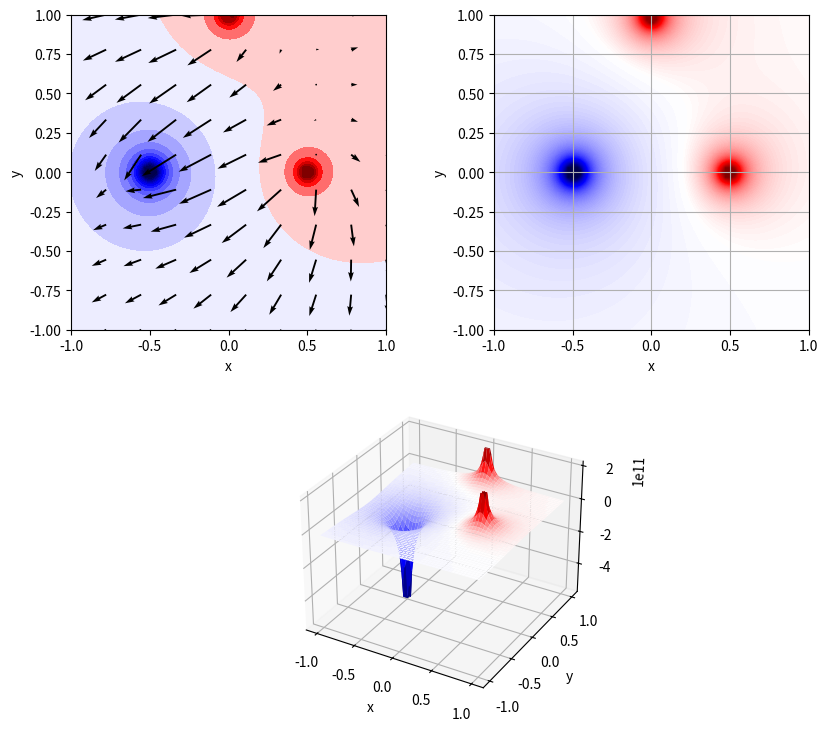

This chart was generated by the following Python code:
#!/usr/bin/env python
# coding: utf-8

# # 電場をプロット

# In[1]:


import numpy as np
import matplotlib as mpl
import matplotlib.pyplot as plt
from mpl_toolkits.mplot3d import Axes3D


# In[2]:


class EField:
    def __init__(self, x=None, y=None):
        self.K = 9.0e+9

        # initialize the region of the electoric field
        if not(x):
            x = (-1, 1)
        if not(y):
            y = (-1, 1)

        # e-potential
        self.xrange, self.yrange = x, y

        self.x, self.y = np.meshgrid(np.linspace(
            *x, (x[1] - x[0])*50), np.linspace(*y, (y[1] - y[0])*50))  # generate meshgrid
        self.r = np.sqrt(self.x**2 + self.y**2)  # distance from Origin
        self.potential = self.r * 0

        # e-field
        self.x_field, self.y_field = np.meshgrid(np.linspace(
            *x, (x[1] - x[0])*5), np.linspace(*y, (y[1] - y[0])*5))
        self.r_field = np.sqrt(self.x_field**2 + self.y_field**2)
        self.fields = [self.r_field * 0, self.r_field * 0]  # x -> u, y -> v

    def add_charge(self, position, Q):
        # e-potential
        d = np.sqrt((self.x - position[0])**2 + (self.y - position[1])**2)
        e_potentioal = self.K * Q / d  # calculate e-potential
        # mask
        lim = e_potentioal[d < 0.05][0]
        if lim > 0:
            e_potentioal = np.clip(e_potentioal, None, lim)
        else:
            e_potentioal = np.clip(e_potentioal, lim, None)

        self.potential += e_potentioal

        # e-field
        d_field = np.sqrt(
            (self.x_field - position[0])**2 + (self.y_field - position[1])**2)
        e_fields = [self.K * Q * (self.x_field - position[0]) / (d_field**2),
                                  self.K * Q * (self.y_field - position[1]) / (d_field**2)]
        length = np.sqrt(e_fields[0] ** 2 + e_fields[1] ** 2)
        e_fields = [f / length for f in e_fields]
        self.fields[0] += e_fields[0]
        self.fields[1] += e_fields[1]


# ## 図の描画

# In[3]:


x, y = (-1, 1), (-1, 1)
f = EField(x=x, y=y)
f.add_charge((0.5, 0.), 1.0)
f.add_charge((-0.5, 0.), -3.0)
f.add_charge((0., 1.0), 1)


# make Figure
fig = plt.figure(figsize=(10, 9))
ax1 = plt.subplot2grid((2, 2), (1, 0), colspan=2, projection='3d', xlabel="x", ylabel="y")
ax2 = plt.subplot2grid((2, 2), (0, 1), xlabel="x", ylabel="y")
ax3 = plt.subplot2grid((2, 2), (0, 0), xlabel="x", ylabel="y")

# norm
norm = mpl.colors.TwoSlopeNorm(vcenter=0.0)
cmap = plt.cm.seismic

# ax1
ax1.plot_surface(f.x, f.y, f.potential, cmap=cmap, norm=norm)

# ax2
ax2.imshow(f.potential, interpolation='bilinear', cmap=cmap, norm=norm, origin="lower", extent=[-1.0, 1.0, -1.0, 1.0])
ax2.grid()

# ax3
ax3.contourf(f.x, f.y, f.potential, 20,  cmap=cmap, norm=norm)
ax3.quiver(f.x_field, f.y_field, f.fields[0], f.fields[1], scale_units='xy', scale=10)
ax3.set_aspect("equal")

plt.show()

